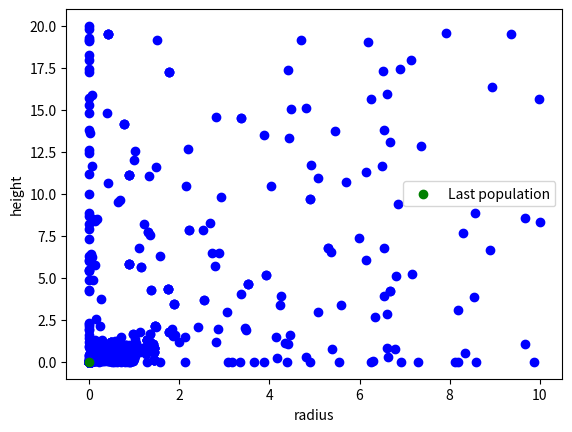

Generate this figure with matplotlib:
# This import registers the 3D projection, but is otherwise unused.
import copy
from time import sleep

from mpl_toolkits.mplot3d import Axes3D  # noqa: F401 unused import
import matplotlib.pyplot as plt
from matplotlib import cm
from matplotlib.ticker import LinearLocator, FormatStrFormatter
import numpy as np
import matplotlib.animation as animation
import mpl_toolkits.mplot3d.axes3d as p3

class Individual:
    def __init__(self, functions):
        self.h = self.generateHeight()
        self.r = self.generateRadius()
        self.functions = functions
        self.Tarea = self.evaluateT()
        self.Sarea = self.evaluateS()
        self.S = []
        self.n = 0

    def evaluateT(self):
        x = self.functions.totalSurface(self.h, self.r)
        return np.round(x)

    def evaluateS(self):
        return np.round(self.functions.lateralSurface(self.h, self.r))

    def generateHeight(self):
        return np.random.uniform(0.001, 20)

    def generateRadius(self):
        return np.random.uniform(0.001, 10)

    def reevaluate(self):
        self.Tarea = self.functions.totalSurface(self.h, self.r)
        self.Sarea = self.functions.lateralSurface(self.h, self.r)

    def fixBoundaries(self):
        if(self.h > 20 or self.h < 0 ):
            self.h = np.random.uniform(0.001, 20)
        if(self.r > 10 or self.r < 0 ):
            self.r = np.random.uniform(0.001, 10)

    def resetIndividual(self):
        self.S = []
        self.n = 0

    def refactorIndividual(self, arr):
        self.r = arr[0]
        self.h = arr[1]
        self.reevaluate()

class Solution:
    def __init__(self, number_of_individuals, number_of_gen_cycles, fncObject):
        self.NP = number_of_individuals
        self.g_maxim = number_of_gen_cycles
        self.fncObject = fncObject
        self.Q = []
        self.S = []
        self.n = []

    def nondominatedsort(self, fnc):
        population = []
        gen = 0
        population = self.generatePopulation()
        copyOfPop = []
        allSolutions = []
        paretoSetBestSolutionsOfGenerations = []
        while(gen < self.g_maxim):

            self.Q = []
            self.S = []
            self.n = []
            self.geneticsAlgorithm(population)
            for i in range(self.NP*2):
                population[i].resetIndividual()
                for j in range(self.NP*2):
                    if(i == j):
                        continue
                    if((population[i].Sarea >= population[j].Sarea and population[i].Tarea > population[j].Tarea)
                            or (population[i].Sarea > population[j].Sarea and population[i].Tarea >= population[j].Tarea)):
                        population[i].n += 1
                    elif ((population[i].Sarea <= population[j].Sarea and population[i].Tarea < population[j].Tarea) or
                        (population[i].Sarea < population[j].Sarea and population[i].Tarea <= population[j].Tarea)):
                        population[i].S.append(j)


            self.getSolutonSN(population)
            self.getSolutionQ()
            copyOfPop = copy.deepcopy(population)
            allSolutions.append(copyOfPop)
            population = self.getNPforNextGen(population)

            gen += 1
        paretoSetBestSolutionsOfGenerations = self.createParetoSolution(copyOfPop)
        self.drawParetoSet(paretoSetBestSolutionsOfGenerations, allSolutions)

    def createParetoSolution(self, population):
        helpArr = []
        for idx,x in enumerate(self.Q):
            if(idx == 0):
                for i in x:
                    print("x:", x)
                    print(i)
                    helpArr.append(population[i])
            break
        return helpArr

    def getNPforNextGen(self, population):
        counter = 0
        newPop = []
        for idx, x in enumerate(self.Q):
            for i in x:
                newPop.append(population[i])
                counter += 1
                if(counter >= self.NP):
                    break
            if (counter >= self.NP):
                break
        return copy.deepcopy(newPop)

    def geneticsAlgorithm(self, population):
        for i in range(self.NP):
            newIndividual = Individual(self.fncObject)
            randomIndex = self.getDifferentRandom(i)
            #cross
            if np.random.uniform() < 0.5:
                newIndividual.h =  np.divide(np.add(population[i].h, population[randomIndex].h), 2)
                newIndividual.r =  np.divide(np.add(population[i].r, population[randomIndex].r), 2)
            else:
                newIndividual.h = np.divide(np.subtract(population[i].h, population[randomIndex].h), 2)
                newIndividual.r = np.divide(np.subtract(population[i].h, population[randomIndex].r), 2)

            if np.random.uniform() < 0.5:
                newIndividual.h = np.add(newIndividual.h, np.random.uniform(0, 1))  # cross – list of parameters
                newIndividual.r = np.add(newIndividual.r, np.random.uniform(0, 1))  # cross – list of parameters

            newIndividual.fixBoundaries()
            newIndividual.reevaluate()
            population.append(newIndividual)

    def getDifferentRandom(self, index):
        newIndex = index
        while(newIndex == index):
            newIndex = np.random.randint(0, self.NP)
        return newIndex

    def generatePopulation(self):
        population = []
        for i in range(self.NP):
            population.append(Individual(self.fncObject))
        return population

    def getSolutonSN(self, population):
        for x in population:
            self.S.append(x.S)
            self.n.append(x.n)

    def getSolutionQ(self):
        counter = sum(self.n)
        checked = []
        while(counter > 0):
            partQ = []
            for i in range(self.NP*2):
                if(self.n[i] == 0 and i not in checked):
                    partQ.append(i)
                    checked.append(i)
            self.Q.append(partQ)
            for x in partQ:
                for i in self.S[x]:
                    self.n[i] -= 1
            counter = sum(self.n)

    def drawParetoSet(self, bestParetoSets, allSolutions):
        set1x = []
        set1y = []
        set2x = []
        set2y = []

        for i,x in enumerate(bestParetoSets):
                set1x.append(x.r)
                set1y.append(x.h)

        for i,xx in enumerate(allSolutions):
            for indiv in xx:
                set2x.append(indiv.r)
                set2y.append(indiv.h)

        plt.scatter(set2x, set2y, color='blue')
        plt.scatter(set1x, set1y, color='green', label="Last population")
        plt.xlabel("radius")
        plt.ylabel("height")
        plt.legend()
        plt.show()




class Function:
    def __init__(self, name):
        self.name = name
        self.numberOfEvaluations = 0

    def getEvals(self):
        return self.numberOfEvaluations

    def lateralSurface(self, h, r):
        s = np.sqrt(r**2 + h**2)
        S = np.pi*r*s
        return S

    def totalSurface(self, h, r):
        s = np.sqrt(r ** 2 + h ** 2)
        T = np.pi*r*(r+s)
        return T

    def sphere(self, params):
        self.numberOfEvaluations += 1
        z = 0
        for xi in params:
            z += xi ** 2
        return z

    def schwefel(self, params):
        self.numberOfEvaluations += 1
        z = 0
        dim = len(params)

        for xi in params:
            z += xi * np.sin(np.sqrt(np.abs(xi)))
        return 418.9829 * dim - z

    def rosenbrock(self, params):
        self.numberOfEvaluations += 1
        z = 0
        counter = 0
        dim = len(params)
        for xi in params:
            counter += 1
            z += 100 * (params[counter] - xi ** 2) ** 2 + (xi - 1) ** 2
            if (counter == dim - 1):
                break
        return z

    def rastrigin(self, params):
        self.numberOfEvaluations += 1
        z = 0
        dim = len(params)
        for xi in params:
            z += xi ** 2 - 10 * np.cos(2 * np.pi * xi)
        return 10 * dim + z

    def griewank(self, params):
        self.numberOfEvaluations += 1
        counter = 1
        z = 0
        z2 = 1
        for xi in params:
            z += xi ** 2 / 4000
            z2 *= np.cos(xi / np.sqrt(counter))
            counter += 1
        return z - z2 + 1

    def levy(self, params):
        self.numberOfEvaluations += 1
        def w(x):
            return 1 + (x - 1) / 4

        dim = len(params)
        z = 0
        counter = 0
        for xi in params:
            z += (w(xi) - 1) ** 2 * (1 + 10 * np.sin(np.pi * w(xi) + 1) ** 2) + (w(params[dim - 1]) - 1) ** 2 * (
                        1 + np.sin(2 * np.pi * w(params[dim - 1])) ** 2)
            counter += 1
            if (counter >= dim - 1):
                break
        return np.sin(np.pi * w(params[0])) ** 2 + z

    def michalewicz(self, params):
        self.numberOfEvaluations += 1
        m = 10
        z = 0
        counter = 1
        for xi in params:
            z += np.sin(xi) * np.sin((counter * xi ** 2) / np.pi) ** (2 * 10)
            counter += 1
        return -z

    def zakharov(self, params):
        self.numberOfEvaluations += 1
        z = 0
        z2 = 0
        z3 = 0
        counter = 1

        for xi in params:
            z += xi ** 2
            z2 += (0.5 * counter * xi)
            z3 += (0.5 * counter * xi)
            counter += 1
        return z + z2 ** 2 + z3 ** 4

    def ackley(self, params):
        self.numberOfEvaluations += 1
        a = 20
        b = 0.3
        c = np.pi / 3
        z = 0
        z2 = 0
        dim = len(params)

        for xi in params:
            z += xi ** 2
            z2 += np.cos(c * xi)
        return -a * np.exp(-b * np.sqrt((1 / dim) * z)) - np.exp((1 / dim) * z2) + a + np.exp(1)

fnc = Function("")
testFnc = fnc
solution = Solution(10, 100, fnc)
solved = solution.nondominatedsort(fnc.schwefel)
bestEvals = ""
